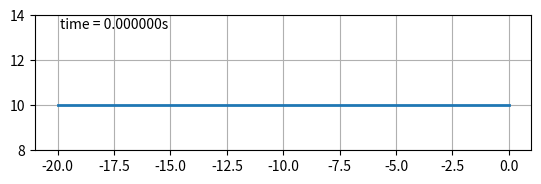
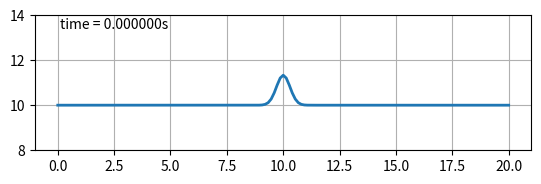

Write Python code to recreate these figures, in order. (Note: this script raises an exception after producing the figures.)
import numpy as np
import matplotlib.pyplot as plt
import matplotlib.animation as animation
from scipy.sparse import spdiags


class Segment_typeI:
    def __init__(self, posX, N, bordX, type_in=None, dt=None):
        self.posX = posX
        self.N = N
        self.bordX = bordX
        self.dt = dt
        self.x = None
        self.dx = None
        self.D = None
        self.H = None
        self.X_in = self.in_state(type_in)
        self.sol = np.zeros([1, 3, N + 1])
        self.sol[0] = self.X_in

    def in_state(self, type_in):
        self.matrix_factory()
        if type_in == 0:
            """ two-way wave """
            return np.array([np.zeros(self.x.size),
                             np.exp((-0.5) * (((self.x - 0.5 * (self.posX[0] + self.posX[1]))/0.3) ** 2)) / np.sqrt(2 * np.pi) / 0.3,
                             np.zeros(self.x.size)])
        elif type_in == 1:
            """ one-way wave """
            return np.array(
                [np.exp((-0.5) * (((self.x - 0.5 * (self.posX[0] + self.posX[1]))/0.3) ** 2)) / np.sqrt(2 * np.pi) / 0.3,
                 np.exp((-0.5) * (((self.x - 0.5 * (self.posX[0] + self.posX[1]))/0.3) ** 2)) / np.sqrt(2 * np.pi) / 0.3,
                 np.zeros(self.x.size)])
        else:
            return np.array([np.zeros(self.x.size), np.zeros(self.x.size), np.zeros(self.x.size)])

    def matrix_factory(self):
        self.dx = (self.posX[1] - self.posX[0]) / self.N
        G = np.zeros([self.N + 1, self.N + 1])
        H = np.eye(self.N + 1, self.N + 1)
        H[:4, :4] = [[17 / 48, 0, 0, 0], [0, 59 / 48, 0, 0], [0, 0, 43 / 48, 0], [0, 0, 0, 49 / 48]]
        H[-4:, -4:] = [[49 / 48, 0, 0, 0], [0, 43 / 48, 0, 0], [0, 0, 59 / 48, 0], [0, 0, 0, 17 / 48]]
        G[:4, :6] = [[-1 / 2, 59 / 96, -1 / 12, -1 / 32, 0, 0], [-59 / 96, 0, 59 / 96, 0, 0, 0],
                     [1 / 12, -59 / 96, 0, 59 / 96, -1 / 12, 0],
                     [1 / 32, 0, -59 / 96, 0, 2 / 3, -1 / 12]]
        for i in range(6):
            for j in range(6):
                G[self.N - i, self.N - j] = -G[i, j]
        for i in range(4, self.N - 3):
            G[i, i - 2:i + 3] = [1 / 12, -2 / 3, 0, 2 / 3, -1 / 12]
        self.D = (np.linalg.inv(H) @ G) / self.dx
        self.H = H
        self.x = self.posX[0] + self.dx * np.arange(0, self.N + 1)

    def segment_diff(self, f):
        diff = (self.D @ f.transpose()).transpose()
        diff[[0, 1]] = diff[[1, 0]]
        diff[0, :] = -g * diff[0, :] + kor * f[2]
        diff[1, :] = -h0 * diff[1, :]
        diff[2, :] = - kor * f[0]
        if self.bordX[0] == 0:
            diff[0, 0] = 0
        if self.bordX[1] == 0:
            diff[0, -1] = 0
        return diff


class Segment_typeII(Segment_typeI):
    def matrix_factory(self):
        BP = 4
        NES = 2
        xb = np.array([0, 0.68764546205559, 1.8022115125776, 2.8022115125776, 3.8022115125776])
        for i in range(5 - (NES + 1)):
            xb = xb[:-1]
        self.dx = (self.posX[1] - self.posX[0]) / (2 * xb[-1] + self.N - 2 * NES)
        self.x = self.posX[0] + self.dx * np.concatenate(
            [xb, np.linspace(xb[-1] + 1, (self.posX[1] - self.posX[0]) / self.dx - xb[-1] - 1,
                             self.N + 1 - 2 * (NES + 1)).transpose(),
             (self.posX[1] - self.posX[0]) / self.dx - np.flip(xb, 0)])
        P = np.zeros(BP)
        P[0] = 2.1259737557798e-01
        P[1] = 1.0260290400758e+00
        P[2] = 1.0775123588954e+00
        P[3] = 9.8607273802835e-01
        for i in range(4 - BP):
            P = P[:-1]
        A = np.ones(self.N + 1)
        A[0:BP] = P
        A[self.N - BP + 1:self.N + 1] = np.flip(P, 0)
        H = np.zeros([self.N + 1, self.N + 1])
        np.fill_diagonal(H, self.dx * A)
        d = [[1 / 12], [-2 / 3], [0], [2 / 3], [-1 / 12]]
        G = np.zeros([self.N + 1, self.N + 1])
        for i in range(5):
            G += (spdiags(d[i] * (self.N + 1), i - 2, self.N + 1, self.N + 1).toarray())
        Bound = np.array([[-0.5, 6.5605279837843e-01, -1.9875859409017e-01, 4.2705795711740e-02, 0, 0],
                          [-6.5605279837843e-01, 0, 8.1236966439895e-01, -1.5631686602052e-01, 0, 0],
                          [1.9875859409017e-01, -8.1236966439895e-01, 0, 6.9694440364211e-01, -1 / 12, 0],
                          [-4.2705795711740e-02, 1.5631686602052e-01, -6.9694440364211e-01, 0, 2 / 3, -1 / 12]])
        for i in range(BP):
            for j in range(BP):
                G[i, j] = Bound[i, j]
                G[self.N - i, self.N - j] = -Bound[i, j]
        self.D = np.linalg.lstsq(H, G, rcond=None)[0]
        self.H = H


def solving():
    for step in range(1000):
        k1 = [i.segment_diff(i.sol[-1]) for i in system]
        border(k1)
        k2 = [i.segment_diff(i.sol[-1] + i.dt / 2 * k1[system.index(i)]) for i in system]
        border(k2)
        k3 = [i.segment_diff(i.sol[-1] + i.dt / 2 * k2[system.index(i)]) for i in system]
        border(k3)
        k4 = [i.segment_diff(i.sol[-1] + i.dt * k3[system.index(i)]) for i in system]
        border(k4)
        for i in system:
            m = system.index(i)
            i.sol = np.append(i.sol, [[np.zeros(i.N + 1), np.zeros(i.N + 1), np.zeros(i.N + 1)]], 0)
            i.sol[-1] = i.sol[-2] + i.dt * (k1[m] + 2 * k2[m] + 2 * k3[m] + k4[m]) / 6


def border(storage):
    for check in system:
        id_check = system.index(check)
        if check.bordX[0] != 0 and id_check < check.bordX[0]:
            storage[id_check][:, 0] = (storage[id_check][:, 0] + storage[check.bordX[0] - 1][:, -1]) / 2
            storage[check.bordX[0] - 1][:, -1] = storage[id_check][:, 0]
        if check.bordX[1] != 0 and id_check < check.bordX[1]:
            storage[id_check][:, -1] = (storage[id_check][:, -1] + storage[check.bordX[1] - 1][:, 0]) / 2
            storage[check.bordX[1] - 1][:, 0] = storage[id_check][:, -1]


def animate_water(element):
    fig = plt.figure()
    ax = fig.add_subplot(111, autoscale_on=True, xlim=(element.posX[0] - 1, element.posX[1] + 1), ylim=(h0 - 2, h0 + 4))
    ax.set_aspect('equal', adjustable='box')
    ax.grid()
    line, = ax.plot([], [], lw=2)
    time_template = 'time = %6fs'
    time_text = ax.text(0.05, 0.9, '', transform=ax.transAxes)

    def animate1(i):
        thisx = element.x
        thisy = element.sol[i, 1, :] + h0
        line.set_data(thisx, thisy)
        time_text.set_text(time_template % (i * element.dt))
        return line, time_text

    frames = animation.FuncAnimation(fig, animate1, element.sol.shape[0], interval=element.dt * element.sol.shape[0],
                                     blit=True, repeat=False)
    return frames



g = 9.81
h0 = 10
delta = 0.003
kor = 0
system = [Segment_typeII([-20, 0], 150, [0, 2], 3, delta), Segment_typeII([0, 20], 150, [1, 0], 0, delta)]

solving()

ani1 = animate_water(system[0])
ani2 = animate_water(system[1])
# for j in system:
# ani = animate_water(j)
plt.show()
ani = animate_water(system)
#ani1.save('water1.gif', fps=25)
#ani2.save('water2.gif', fps=25)
